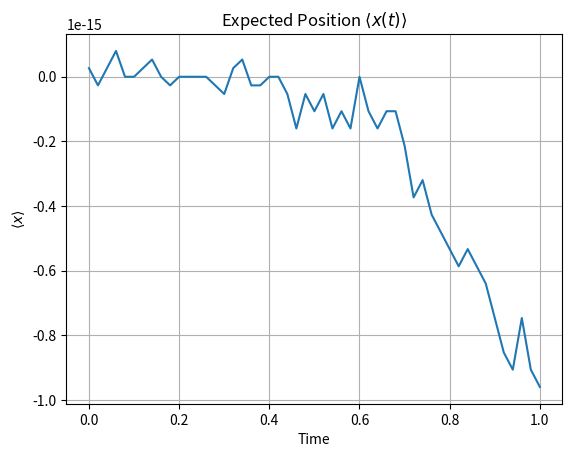
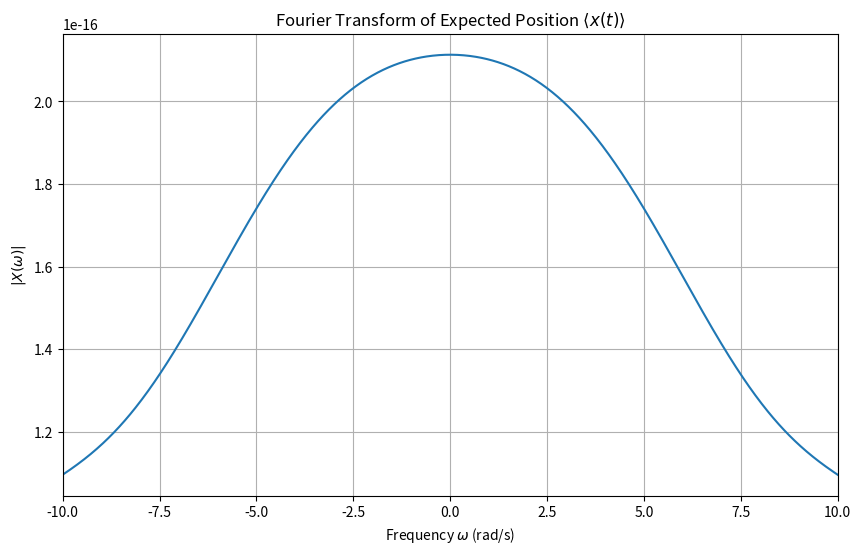

Python code for these plots, in order:
import numpy as np
import matplotlib.pyplot as plt

# Constants
a_0 = 1  # Bohr radius in meters
L = 20 * a_0  # Length of the spatial domain
x_min = -10 * a_0
x_max = 10 * a_0
dx = 0.06 * a_0  # Spatial step size
dt = 0.02  # Time step size
N = int(L / dx)  # Number of spatial points
Nt = int(1 / dt)  # Number of time steps
x = np.linspace(x_min, x_max, N)  # Spatial grid
hbar = 1  # Reduced Planck's constant
m_e = 1  # Electron mass

# Initialize lists to store results
computed_states = []  # To store wavefunctions at each time step
x_expectation_values = []  # To store expectation values of x at each time step

# Potential function V(x)
def V(x):
    a = 0.816
    return -1 / np.sqrt(x ** 2 + a ** 2)

# Diagonal potential matrix
V_matrix = np.diag(V(x))

# Define the spatial discretization (second-derivative operator) matrix
def spatial_discr_matrix(N, dx):
    diagonal = -2 * np.ones(N)
    off_diagonal = np.ones(N - 1)
    matrix = np.diag(diagonal) + np.diag(off_diagonal, 1) + np.diag(off_diagonal, -1)
    return (-1 / (2 * dx ** 2)) * matrix

# Define the Hamiltonian
S_matrix = spatial_discr_matrix(N, dx)
H = S_matrix + V_matrix  # Hamiltonian matrix

# Crank-Nicolson matrices
def CN_matrices(H, dt):
    I = np.eye(N, dtype=complex)
    A = I + 1j * (dt / 2) * H
    B = I - 1j * (dt / 2) * H
    return A, B

A, B = CN_matrices(H, dt)

# Function to normalize the wavefunction
def normalize(psi, dx):
    norm = np.sqrt(np.sum(np.abs(psi)**2) * dx)
    return psi / norm

# Function to initialize the Gaussian wave packet
def initial_wavefunction(x, dx):
    psi = np.exp(-x ** 2)  # Gaussian shape
    return normalize(psi, dx)

# Calculate expectation value of x for a given wavefunction
def x_expectation(psi, x, dx):
    return dx * np.sum(np.conj(psi) * x * psi).real

# Time evolution function
def time_evolution(psi, A, B, Nt, dx):
    for _ in range(Nt):
        psi = np.linalg.solve(A, np.dot(B, psi))  # Crank-Nicolson step
        psi = normalize(psi, dx)  # Normalize at each time step
        computed_states.append(psi)  # Store wavefunction
        x_exp = x_expectation(psi, x, dx)  # Compute expectation value
        x_expectation_values.append(x_exp)  # Store expectation value

    return psi


# Initialize the wavefunction
psi = initial_wavefunction(x, dx)
computed_states.append(psi)  # Store the initial wavefunction
x_exp = x_expectation(psi, x, dx)  # Initial expectation value
x_expectation_values.append(x_exp)

# Perform time evolution
final_psi = time_evolution(psi, A, B, Nt, dx)

# Create a time array corresponding to the expectation values
time_array = np.arange(0, (Nt+1) * dt, dt)

# Plot the expectation values of x over time
plt.plot(time_array, x_expectation_values)
plt.xlabel('Time')
plt.ylabel(r'$\langle x \rangle$')
plt.title(r'Expected Position $\langle x(t) \rangle$')
plt.grid()
plt.show()

# Time array corresponding to expectation values
time_array = np.arange(0, len(x_expectation_values) * dt, dt)

# Define the range of frequencies for the transform
omega = np.linspace(-10, 10, 1000)  # Adjust frequency range as needed

# Initialize the Fourier Transform result
X_omega = np.zeros_like(omega, dtype=complex)

# Compute the Fourier Transform using numerical integration (trapezoidal rule)
for i, w in enumerate(omega):
    # Integral approximation using the trapezoidal rule
    X_omega[i] = np.trapezoid(x_expectation_values * np.exp(-1j * w * time_array), dx=dt)

# Calculate the magnitude of the Fourier Transform
X_magnitude = np.abs(X_omega)

# Plot the result
plt.figure(figsize=(10, 6))
plt.plot(omega, X_magnitude)
plt.xlabel(r'Frequency $\omega$ (rad/s)')
plt.ylabel(r'$|X(\omega)|$')
plt.title(r'Fourier Transform of Expected Position $\langle x(t) \rangle$')
plt.grid()
plt.xlim(-10, 10)  # Adjust limits as needed
plt.show()